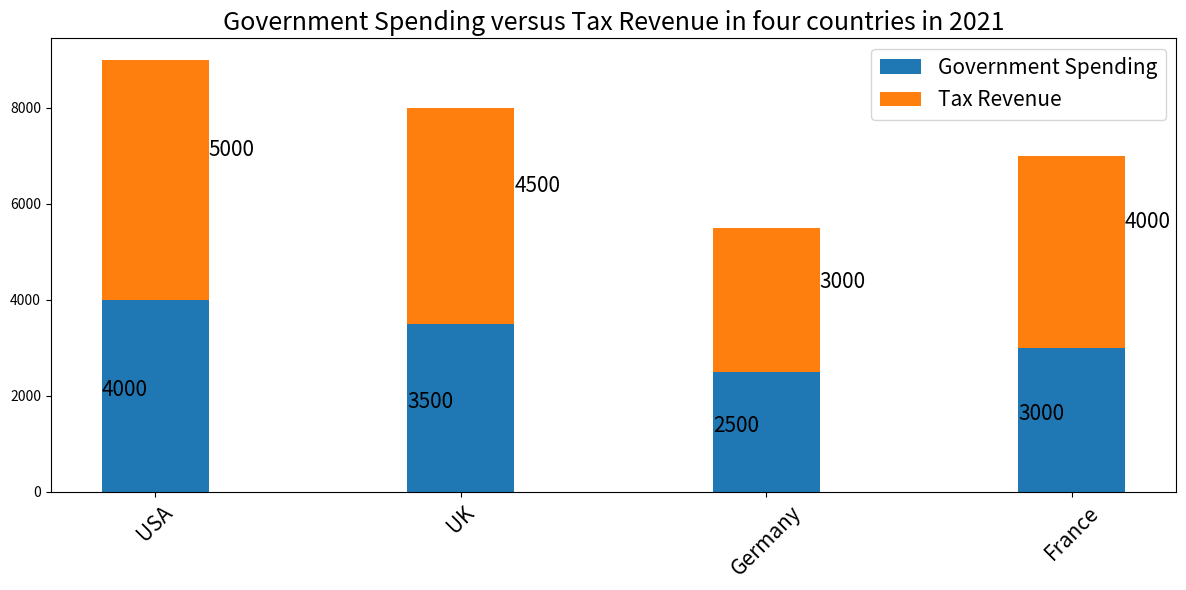

Reproduce this figure in Python. (Note: this script raises an exception after producing the figure.)

import numpy as np
import matplotlib.pyplot as plt

country = ['USA','UK','Germany','France']
g_spend = np.array([4000,3500,2500,3000])
tax_rev = np.array([5000,4500,3000,4000])

fig = plt.figure(figsize=(12,6))
ax = fig.add_subplot(111)
width = 0.35
ax.bar(country, g_spend, width, label='Government Spending')
ax.bar(country, tax_rev, width, bottom=g_spend, label="Tax Revenue")

plt.xticks(country, fontsize=15, rotation=45)
plt.title('Government Spending versus Tax Revenue in four countries in 2021', fontsize=18)
plt.legend(loc='best', fontsize=15)

for i in range(len(country)):
    ax.annotate(f'{g_spend[i]}', xy=(i - width/2, g_spend[i]/2), fontsize=15)
    ax.annotate(f'{tax_rev[i]}', xy=(i + width/2, tax_rev[i] + g_spend[i]/2), fontsize=15)
    
plt.tight_layout()
plt.savefig('Bar Chart/png/449.png')

plt.cla()
